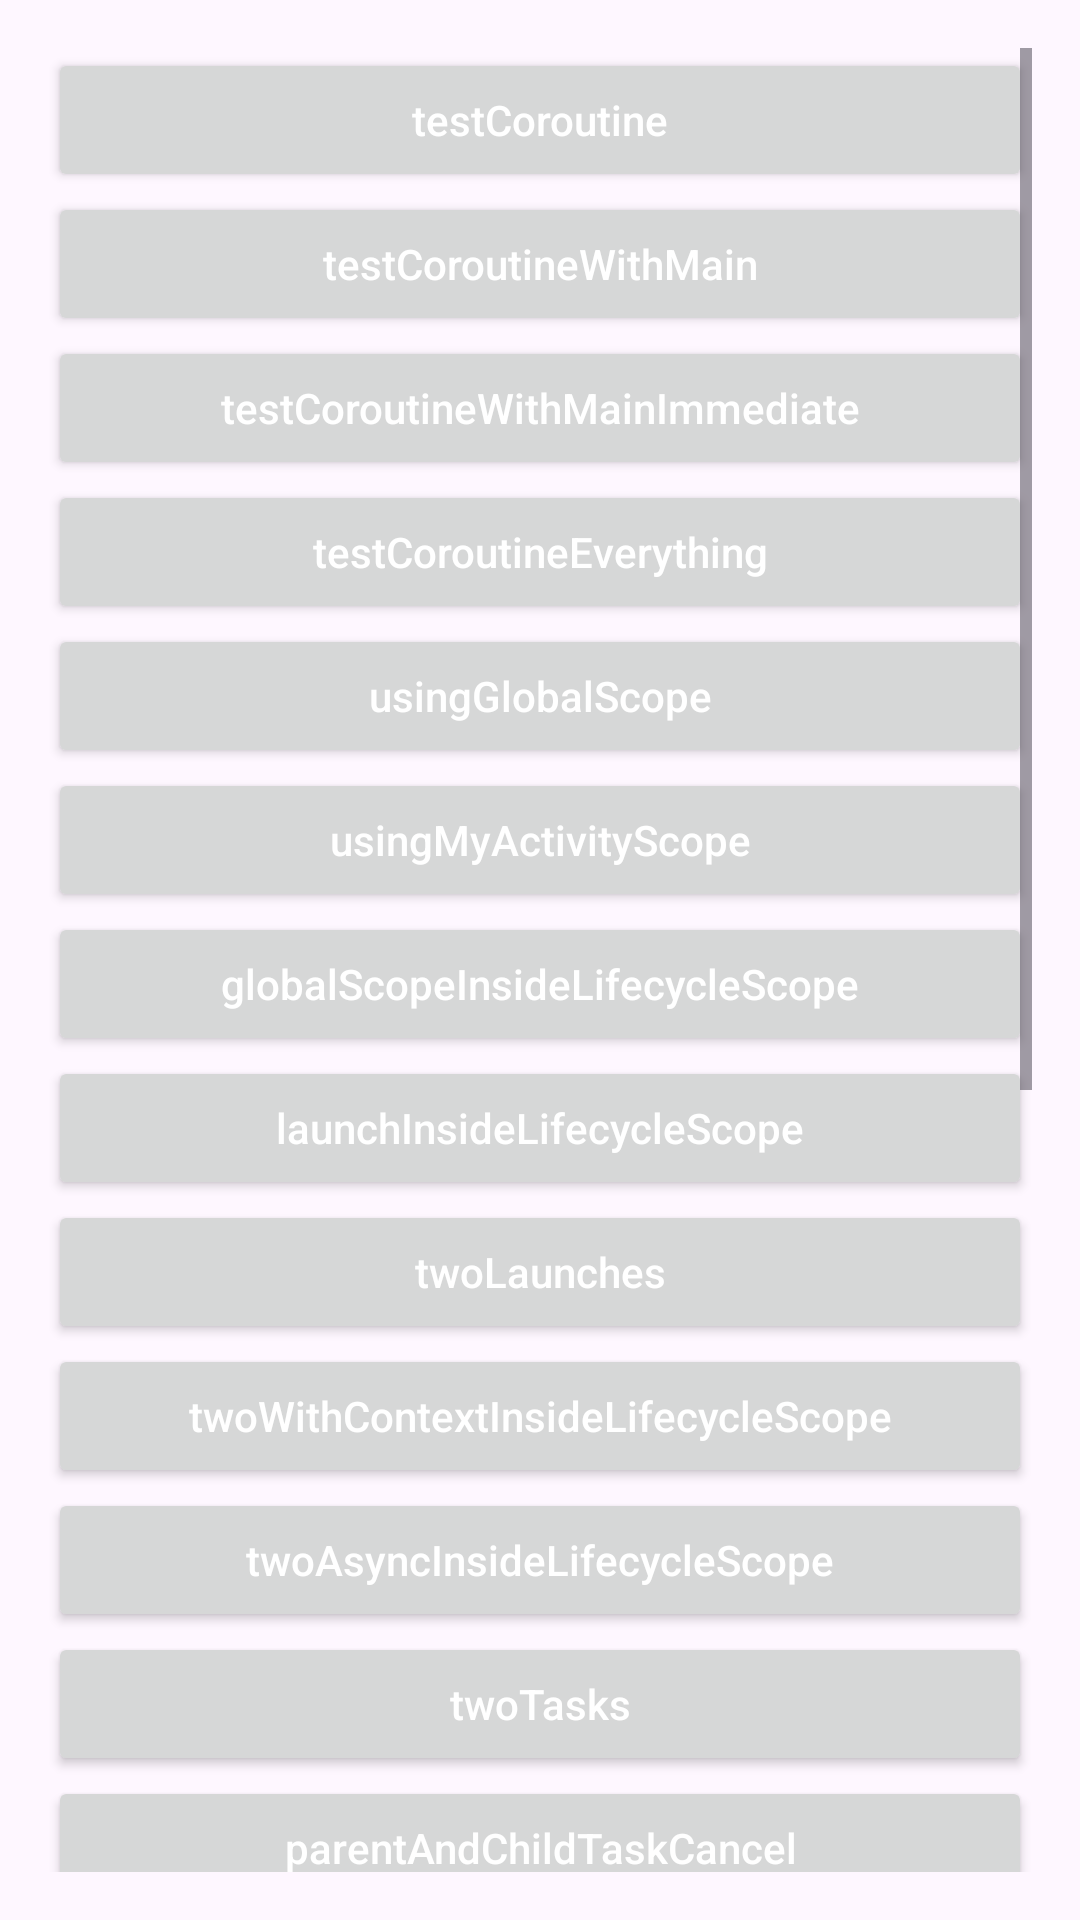

Produce the Android XML layout that renders to this screen, including the resource entries it uses.
<!-- AndroidManifest.xml: application theme Theme.LearnKotlinCoroutines -->
<!-- res/layout/activity_basic.xml -->
<?xml version="1.0" encoding="utf-8"?>
<ScrollView xmlns:android="http://schemas.android.com/apk/res/android"
    xmlns:tools="http://schemas.android.com/tools"
    android:layout_width="match_parent"
    android:layout_height="match_parent"
    android:fadeScrollbars="false"
    android:paddingLeft="16dp"
    android:paddingTop="16dp"
    android:paddingRight="16dp"
    android:paddingBottom="16dp"
    tools:context=".ui.basic.BasicActivity">

    <LinearLayout
        android:layout_width="match_parent"
        android:layout_height="wrap_content"
        android:orientation="vertical">

        <Button
            android:layout_width="match_parent"
            android:layout_height="wrap_content"
            android:onClick="testCoroutine"
            android:text="testCoroutine"
            android:textAllCaps="false"
            android:textColor="@android:color/white" />

        <Button
            android:layout_width="match_parent"
            android:layout_height="wrap_content"
            android:onClick="testCoroutineWithMain"
            android:text="testCoroutineWithMain"
            android:textAllCaps="false"
            android:textColor="@android:color/white" />

        <Button
            android:layout_width="match_parent"
            android:layout_height="wrap_content"
            android:onClick="testCoroutineWithMainImmediate"
            android:text="testCoroutineWithMainImmediate"
            android:textAllCaps="false"
            android:textColor="@android:color/white" />

        <Button
            android:layout_width="match_parent"
            android:layout_height="wrap_content"
            android:onClick="testCoroutineEverything"
            android:text="testCoroutineEverything"
            android:textAllCaps="false"
            android:textColor="@android:color/white" />

        <Button
            android:layout_width="match_parent"
            android:layout_height="wrap_content"
                android:onClick="usingGlobalScope"
            android:text="usingGlobalScope"
            android:textAllCaps="false"
            android:textColor="@android:color/white" />

        <Button
            android:layout_width="match_parent"
            android:layout_height="wrap_content"
            android:onClick="usingMyActivityScope"
            android:text="usingMyActivityScope"
            android:textAllCaps="false"
            android:textColor="@android:color/white" />

        <Button
            android:layout_width="match_parent"
            android:layout_height="wrap_content"
            android:onClick="globalScopeInsideLifecycleScope"
            android:text="globalScopeInsideLifecycleScope"
            android:textAllCaps="false"
            android:textColor="@android:color/white" />

        <Button
            android:layout_width="match_parent"
            android:layout_height="wrap_content"
            android:onClick="launchInsideLifecycleScope"
            android:text="launchInsideLifecycleScope"
            android:textAllCaps="false"
            android:textColor="@android:color/white" />

        <Button
            android:layout_width="match_parent"
            android:layout_height="wrap_content"
            android:onClick="twoLaunches"
            android:text="twoLaunches"
            android:textAllCaps="false"
            android:textColor="@android:color/white" />

        <Button
            android:layout_width="match_parent"
            android:layout_height="wrap_content"
            android:onClick="twoWithContextInsideLifecycleScope"
            android:text="twoWithContextInsideLifecycleScope"
            android:textAllCaps="false"
            android:textColor="@android:color/white" />

        <Button
            android:layout_width="match_parent"
            android:layout_height="wrap_content"
            android:onClick="twoAsyncInsideLifecycleScope"
            android:text="twoAsyncInsideLifecycleScope"
            android:textAllCaps="false"
            android:textColor="@android:color/white" />

        <Button
            android:layout_width="match_parent"
            android:layout_height="wrap_content"
            android:onClick="twoTasks"
            android:text="twoTasks"
            android:textAllCaps="false"
            android:textColor="@android:color/white" />

        <Button
            android:layout_width="match_parent"
            android:layout_height="wrap_content"
            android:onClick="parentAndChildTaskCancel"
            android:text="parentAndChildTaskCancel"
            android:textAllCaps="false"
            android:textColor="@android:color/white" />

        <Button
            android:layout_width="match_parent"
            android:layout_height="wrap_content"
            android:onClick="parentAndChildTaskCancelIsActive"
            android:text="parentAndChildTaskCancelIsActive"
            android:textAllCaps="false"
            android:textColor="@android:color/white" />

        <Button
            android:layout_width="match_parent"
            android:layout_height="wrap_content"
            android:onClick="lifecycleScopeWithHandlerException"
            android:text="lifecycleScopeWithHandlerException"
            android:textAllCaps="false"
            android:textColor="@android:color/white" />

        <Button
            android:layout_width="match_parent"
            android:layout_height="wrap_content"
            android:onClick="lifecycleScopeWithHandler"
            android:text="lifecycleScopeWithHandler"
            android:textAllCaps="false"
            android:textColor="@android:color/white" />

        <Button
            android:layout_width="match_parent"
            android:layout_height="wrap_content"
            android:onClick="myActivityScopeWithHandlerException"
            android:text="myActivityScopeWithHandlerException"
            android:textAllCaps="false"
            android:textColor="@android:color/white" />

        <Button
            android:layout_width="match_parent"
            android:layout_height="wrap_content"
            android:onClick="myActivityScopeWithHandler"
            android:text="myActivityScopeWithHandler"
            android:textAllCaps="false"
            android:textColor="@android:color/white" />

        <Button
            android:layout_width="match_parent"
            android:layout_height="wrap_content"
            android:onClick="exceptionInLaunchBlock"
            android:text="exceptionInLaunchBlock"
            android:textAllCaps="false"
            android:textColor="@android:color/white" />

        <Button
            android:layout_width="match_parent"
            android:layout_height="wrap_content"
            android:onClick="exceptionInAsyncBlock"
            android:text="exceptionInAsyncBlock"
            android:textAllCaps="false"
            android:textColor="@android:color/white" />

        <Button
            android:layout_width="match_parent"
            android:layout_height="wrap_content"
            android:onClick="exceptionInAsyncBlockWithAwait"
            android:text="exceptionInAsyncBlockWithAwait"
            android:textAllCaps="false"
            android:textColor="@android:color/white" />

        <Button
            android:layout_width="match_parent"
            android:layout_height="wrap_content"
            android:onClick="testSuspending"
            android:text="testSuspending"
            android:textAllCaps="false"
            android:textColor="@android:color/white" />

        <Button
            android:layout_width="match_parent"
            android:layout_height="wrap_content"
            android:onClick="testBlocking"
            android:text="testBlocking"
            android:textAllCaps="false"
            android:textColor="@android:color/white" />

    </LinearLayout>

</ScrollView>
<!-- resources referenced by this layout -->
<resources>
  <style name="Theme.LearnKotlinCoroutines" parent="Base.Theme.LearnKotlinCoroutines" />
  <style name="Base.Theme.LearnKotlinCoroutines" parent="Theme.Material3.DayNight.NoActionBar">
          
          
      </style>
</resources>
